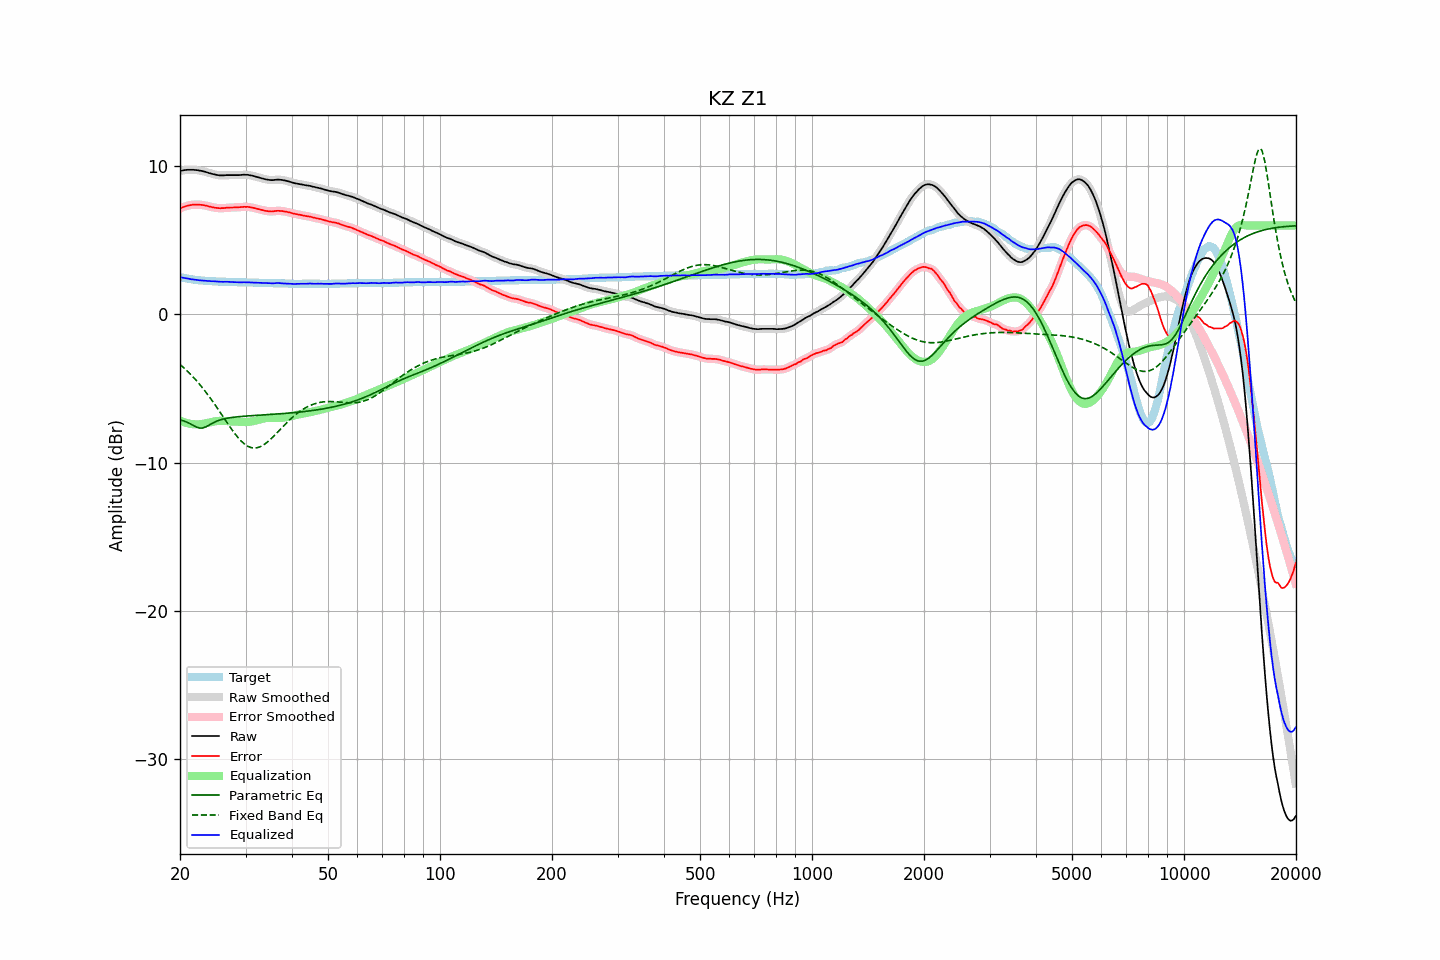

Data behind this chart, as committed beside it:
frequency, raw, error, smoothed, error_smoothed, equalization, parametric_eq, fixed_band_eq, equalized_raw, equalized_smoothed, target
20.00, 9.69, 7.16, 9.69, 7.16, -7.16, -7.12, -3.37, 2.53, 2.53, 2.53
20.20, 9.71, 7.21, 9.71, 7.21, -7.21, -7.15, -3.47, 2.50, 2.50, 2.50
20.40, 9.73, 7.25, 9.73, 7.25, -7.25, -7.18, -3.56, 2.48, 2.48, 2.48
20.61, 9.75, 7.29, 9.75, 7.29, -7.29, -7.22, -3.66, 2.46, 2.46, 2.46
20.81, 9.76, 7.32, 9.76, 7.32, -7.32, -7.26, -3.76, 2.44, 2.44, 2.44
21.02, 9.77, 7.35, 9.77, 7.35, -7.35, -7.31, -3.87, 2.42, 2.42, 2.42
21.23, 9.77, 7.37, 9.77, 7.37, -7.37, -7.36, -3.98, 2.40, 2.40, 2.40
21.44, 9.77, 7.39, 9.77, 7.39, -7.39, -7.42, -4.09, 2.38, 2.38, 2.38
21.66, 9.77, 7.41, 9.77, 7.41, -7.41, -7.47, -4.20, 2.36, 2.36, 2.36
21.87, 9.76, 7.41, 9.76, 7.42, -7.41, -7.53, -4.32, 2.35, 2.35, 2.35
22.09, 9.75, 7.42, 9.75, 7.42, -7.42, -7.59, -4.44, 2.33, 2.33, 2.33
22.31, 9.74, 7.42, 9.74, 7.42, -7.42, -7.63, -4.56, 2.32, 2.32, 2.32
22.54, 9.72, 7.41, 9.72, 7.41, -7.41, -7.67, -4.69, 2.31, 2.31, 2.31
22.76, 9.70, 7.40, 9.70, 7.40, -7.40, -7.67, -4.82, 2.30, 2.30, 2.30
22.99, 9.68, 7.39, 9.68, 7.39, -7.39, -7.67, -4.95, 2.29, 2.29, 2.29
23.22, 9.65, 7.37, 9.65, 7.37, -7.37, -7.63, -5.09, 2.28, 2.28, 2.28
23.45, 9.62, 7.35, 9.62, 7.35, -7.35, -7.59, -5.23, 2.27, 2.27, 2.27
23.69, 9.59, 7.33, 9.59, 7.32, -7.32, -7.53, -5.37, 2.27, 2.26, 2.26
23.92, 9.55, 7.29, 9.55, 7.30, -7.30, -7.47, -5.52, 2.25, 2.25, 2.26
24.16, 9.52, 7.27, 9.52, 7.27, -7.27, -7.41, -5.67, 2.25, 2.25, 2.25
24.40, 9.49, 7.24, 9.49, 7.24, -7.25, -7.35, -5.82, 2.24, 2.24, 2.25
24.65, 9.47, 7.23, 9.47, 7.22, -7.22, -7.29, -5.97, 2.24, 2.24, 2.24
24.89, 9.44, 7.20, 9.44, 7.21, -7.21, -7.24, -6.13, 2.23, 2.23, 2.24
25.14, 9.42, 7.19, 9.42, 7.19, -7.19, -7.20, -6.29, 2.23, 2.23, 2.23
25.39, 9.40, 7.18, 9.40, 7.18, -7.18, -7.15, -6.45, 2.21, 2.22, 2.22
25.65, 9.39, 7.17, 9.39, 7.18, -7.18, -7.12, -6.61, 2.21, 2.21, 2.22
25.91, 9.39, 7.18, 9.39, 7.18, -7.18, -7.09, -6.77, 2.21, 2.21, 2.21
26.16, 9.39, 7.18, 9.39, 7.18, -7.19, -7.06, -6.93, 2.20, 2.21, 2.21
26.43, 9.40, 7.19, 9.40, 7.19, -7.19, -7.03, -7.10, 2.21, 2.21, 2.21
26.69, 9.41, 7.21, 9.41, 7.20, -7.20, -7.01, -7.26, 2.21, 2.21, 2.20
26.96, 9.41, 7.21, 9.41, 7.21, -7.21, -6.99, -7.42, 2.20, 2.20, 2.20
27.23, 9.41, 7.22, 9.41, 7.22, -7.21, -6.97, -7.58, 2.20, 2.20, 2.19
27.50, 9.41, 7.22, 9.41, 7.22, -7.22, -6.96, -7.73, 2.19, 2.19, 2.19
27.77, 9.41, 7.22, 9.41, 7.22, -7.22, -6.94, -7.88, 2.19, 2.19, 2.19
28.05, 9.41, 7.23, 9.41, 7.23, -7.23, -6.93, -8.03, 2.18, 2.18, 2.18
28.33, 9.41, 7.23, 9.41, 7.23, -7.23, -6.92, -8.17, 2.17, 2.17, 2.18
28.62, 9.41, 7.23, 9.41, 7.23, -7.24, -6.91, -8.30, 2.17, 2.17, 2.18
28.90, 9.41, 7.24, 9.41, 7.24, -7.25, -6.89, -8.42, 2.16, 2.16, 2.17
29.19, 9.42, 7.25, 9.42, 7.25, -7.25, -6.88, -8.54, 2.17, 2.17, 2.17
29.48, 9.43, 7.26, 9.43, 7.26, -7.26, -6.88, -8.64, 2.17, 2.17, 2.17
29.78, 9.44, 7.27, 9.43, 7.27, -7.26, -6.87, -8.74, 2.18, 2.17, 2.17
30.08, 9.43, 7.26, 9.43, 7.27, -7.26, -6.86, -8.81, 2.17, 2.17, 2.17
30.38, 9.43, 7.27, 9.42, 7.26, -7.26, -6.85, -8.88, 2.17, 2.17, 2.16
30.68, 9.41, 7.25, 9.41, 7.25, -7.25, -6.84, -8.93, 2.16, 2.16, 2.16
30.99, 9.39, 7.23, 9.39, 7.23, -7.23, -6.83, -8.98, 2.16, 2.16, 2.16
31.30, 9.37, 7.21, 9.37, 7.21, -7.21, -6.83, -9.00, 2.16, 2.15, 2.16
31.61, 9.34, 7.19, 9.34, 7.19, -7.19, -6.82, -9.02, 2.15, 2.15, 2.15
31.93, 9.31, 7.16, 9.31, 7.16, -7.16, -6.81, -9.01, 2.15, 2.15, 2.15
32.24, 9.28, 7.13, 9.28, 7.13, -7.14, -6.81, -9.00, 2.14, 2.14, 2.15
32.57, 9.25, 7.11, 9.25, 7.11, -7.11, -6.80, -8.96, 2.14, 2.14, 2.14
32.89, 9.22, 7.08, 9.22, 7.08, -7.08, -6.79, -8.92, 2.14, 2.14, 2.14
33.22, 9.19, 7.05, 9.19, 7.05, -7.05, -6.79, -8.87, 2.14, 2.14, 2.14
33.55, 9.16, 7.03, 9.16, 7.03, -7.03, -6.78, -8.80, 2.13, 2.13, 2.13
33.89, 9.13, 7.00, 9.13, 7.00, -7.00, -6.77, -8.73, 2.13, 2.13, 2.13
34.23, 9.11, 6.98, 9.11, 6.98, -6.99, -6.77, -8.65, 2.12, 2.12, 2.13
34.57, 9.09, 6.97, 9.09, 6.97, -6.97, -6.76, -8.55, 2.11, 2.12, 2.12
34.92, 9.08, 6.96, 9.08, 6.96, -6.97, -6.75, -8.46, 2.11, 2.11, 2.12
35.27, 9.07, 6.95, 9.07, 6.96, -6.97, -6.74, -8.35, 2.10, 2.10, 2.12
35.62, 9.07, 6.96, 9.07, 6.96, -6.97, -6.74, -8.25, 2.10, 2.10, 2.11
35.97, 9.09, 6.98, 9.09, 6.98, -6.98, -6.73, -8.14, 2.11, 2.11, 2.11
... 635 more rows
